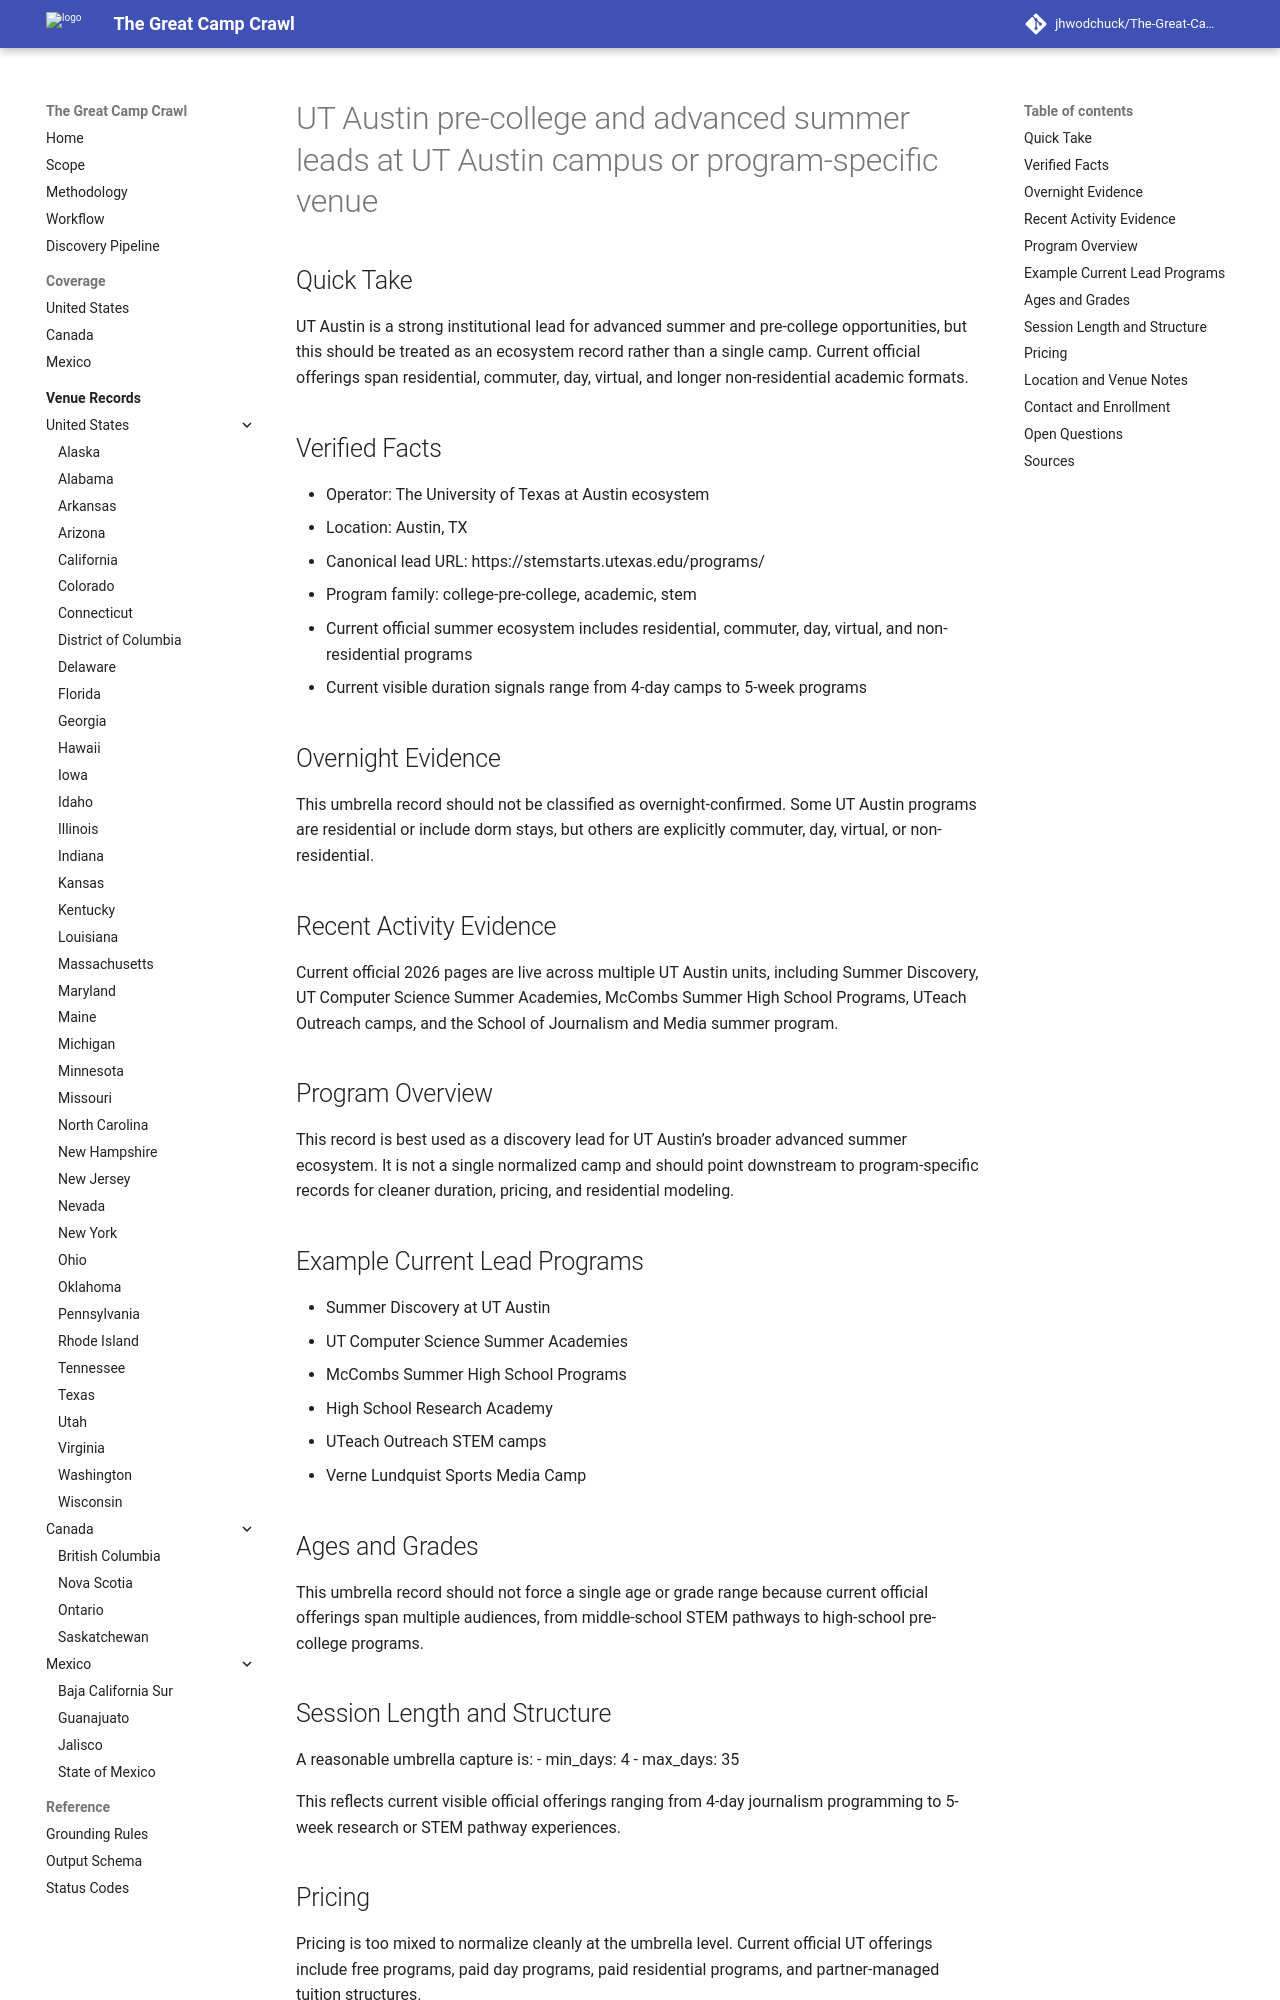

repository: jhwodchuck/The-Great-Camp-Crawl · page: camps/us/tx/ut-austin-pre-college-and-advanced-summer-leads--us-tx-austin-ut-austin-campus-or-program-specific-venue--tx-gt-ut-austin-precollege-leads/index.html · generator: mkdocs

---
record_id: tx-gt-ut-austin-precollege-leads
camp_id: ut-austin-pre-college-and-advanced-summer-leads
venue_id: us-tx-austin-ut-austin-campus-or-program-specific-venue
name: UT Austin pre-college and advanced summer leads
display_name: UT Austin pre-college and advanced summer leads at UT Austin campus or program-specific venue
country: US
country_name: United States
region: TX
region_name: Texas
city: Austin
venue_name: UT Austin campus or program-specific venue
program_family:
- college-pre-college
- academic
- stem
camp_types:
- program-dependent
priority_flags:
  college_precollege: true
  one_week_plus: false
languages_found:
- en
source_language_primary: en
activity_status: active_recent
activity_evidence_window_months: 24
duration:
  min_days: 4
  max_days: 35
pricing:
  currency: USD
  amount_min: null
  amount_max: null
  boarding_included: null
ages:
  min: null
  max: null
grades:
  min: null
  max: null
operator:
  name: The University of Texas at Austin ecosystem
  type: university
website:
  canonical_url: https://stemstarts.utexas.edu/programs/
  admissions_url: null
  session_dates_url: null
  pricing_url: null
contact:
  email: null
  phone: null
location:
  address: null
  postal_code: null
  latitude: null
  longitude: null
verification:
  overnight_confirmed: false
  active_past_2_years_confirmed: true
  confidence: medium
  last_verified: '2026-04-17'
evidence:
  overnight_source_url: null
  recent_activity_source_url: https://stemstarts.utexas.edu/programs/
  duration_source_url: https://journalism.utexas.edu/summer-programs-sports
  pricing_source_url: null
tags:
- us
- tx
- austin
- college-pre-college
- academic
- stem
- program-dependent
draft_status: draft
---

# UT Austin pre-college and advanced summer leads at UT Austin campus or program-specific venue

## Quick Take
UT Austin is a strong institutional lead for advanced summer and pre-college opportunities, but this should be treated as an ecosystem record rather than a single camp. Current official offerings span residential, commuter, day, virtual, and longer non-residential academic formats.

## Verified Facts
- Operator: The University of Texas at Austin ecosystem
- Location: Austin, TX
- Canonical lead URL: https://stemstarts.utexas.edu/programs/
- Program family: college-pre-college, academic, stem
- Current official summer ecosystem includes residential, commuter, day, virtual, and non-residential programs
- Current visible duration signals range from 4-day camps to 5-week programs

## Overnight Evidence
This umbrella record should not be classified as overnight-confirmed. Some UT Austin programs are residential or include dorm stays, but others are explicitly commuter, day, virtual, or non-residential.

## Recent Activity Evidence
Current official 2026 pages are live across multiple UT Austin units, including Summer Discovery, UT Computer Science Summer Academies, McCombs Summer High School Programs, UTeach Outreach camps, and the School of Journalism and Media summer program.

## Program Overview
This record is best used as a discovery lead for UT Austin’s broader advanced summer ecosystem. It is not a single normalized camp and should point downstream to program-specific records for cleaner duration, pricing, and residential modeling.

## Example Current Lead Programs
- Summer Discovery at UT Austin
- UT Computer Science Summer Academies
- McCombs Summer High School Programs
- High School Research Academy
- UTeach Outreach STEM camps
- Verne Lundquist Sports Media Camp
